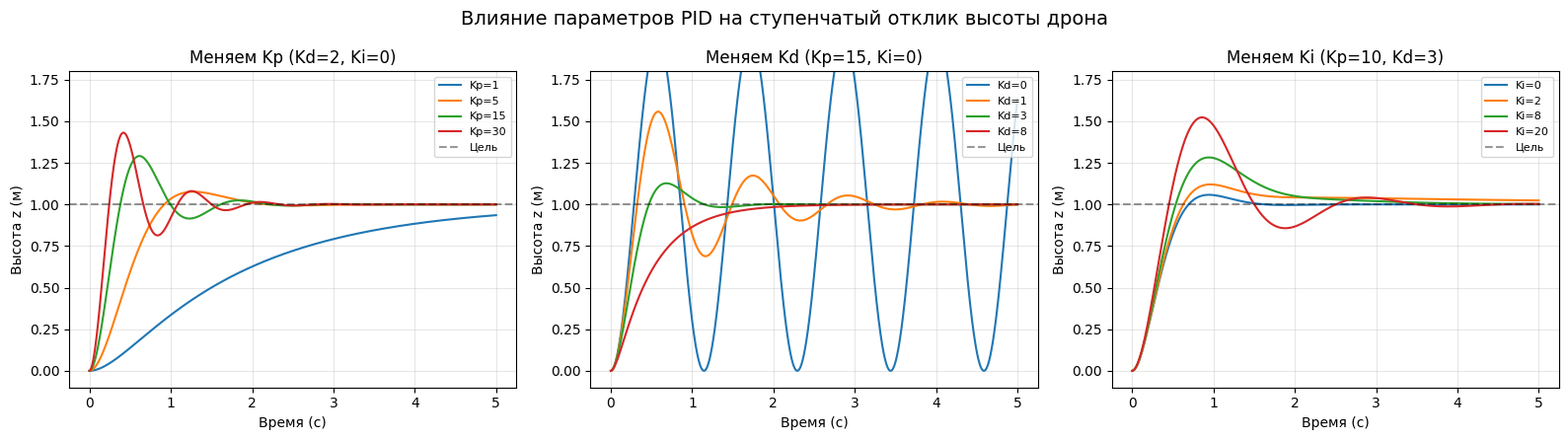

Reproduce this figure in Python.
import numpy as np
import matplotlib.pyplot as plt

plt.rcParams['font.sans-serif'] = ['SimHei']  # Встроенный в Windows шрифт SimHei
plt.rcParams['axes.unicode_minus'] = False    # Исправляет отображение минуса в виде квадрата
# ========== Влияние параметров PID на ступенчатый отклик системы второго порядка ==========
# Объект управления: упрощённая модель высоты дрона  m * z̈ = u - mg
# Эквивалентная система второго порядка: ë + (Kd/m)*ė + (Kp/m)*e = -(Ki/m)*∫e dt

def simulate_pid(Kp, Kd, Ki, dt=0.001, T=5.0):
    """Моделирование ступенчатого отклика системы второго порядка с PID-управлением"""
    steps = int(T / dt)
    z = 0.0       # Текущее положение (высота)
    dz = 0.0      # Текущая скорость
    z_des = 1.0   # Желаемая высота (ступенчатый вход)
    m = 0.5       # Масса дрона
    g = 9.81      # Ускорение свободного падения
    integral = 0.0  # Интегральная составляющая

    z_hist = np.zeros(steps)
    for i in range(steps):
        e = z_des - z           # Ошибка положения
        de = -dz                # Ошибка скорости (желаемая скорость равна 0)
        integral += e * dt      # Интеграл ошибки

        # Закон PID-управления: u = mg + Kp*e + Kd*ė + Ki*∫e
        u = m * g + Kp * e + Kd * de + Ki * integral

        # Динамика: m * z̈ = u - mg
        ddz = (u - m * g) / m
        dz += ddz * dt
        z += dz * dt
        z_hist[i] = z
    return z_hist

dt = 0.001; T = 5.0
t = np.arange(0, T, dt)

# --- Подграфик 1: меняем Kp (Kd=2, Ki=0 фиксированы) ---
fig, axes = plt.subplots(1, 3, figsize=(16, 4.5))

ax = axes[0]
for Kp in [1, 5, 15, 30]:
    z_hist = simulate_pid(Kp=Kp, Kd=2.0, Ki=0.0, dt=dt, T=T)
    ax.plot(t, z_hist, label=f'Kp={Kp}')
ax.axhline(y=1.0, color='k', ls='--', alpha=0.4, label='Цель')
ax.set_title('Меняем Kp (Kd=2, Ki=0)')
ax.set_xlabel('Время (с)'); ax.set_ylabel('Высота z (м)')
ax.legend(fontsize=8); ax.grid(True, alpha=0.3)
ax.set_ylim(-0.1, 1.8)

# --- Подграфик 2: меняем Kd (Kp=15, Ki=0 фиксированы) ---
ax = axes[1]
for Kd in [0, 1, 3, 8]:
    z_hist = simulate_pid(Kp=15.0, Kd=Kd, Ki=0.0, dt=dt, T=T)
    ax.plot(t, z_hist, label=f'Kd={Kd}')
ax.axhline(y=1.0, color='k', ls='--', alpha=0.4, label='Цель')
ax.set_title('Меняем Kd (Kp=15, Ki=0)')
ax.set_xlabel('Время (с)'); ax.set_ylabel('Высота z (м)')
ax.legend(fontsize=8); ax.grid(True, alpha=0.3)
ax.set_ylim(-0.1, 1.8)

# --- Подграфик 3: меняем Ki (Kp=10, Kd=3 фиксированы) ---
ax = axes[2]
for Ki in [0, 2, 8, 20]:
    z_hist = simulate_pid(Kp=10.0, Kd=3.0, Ki=Ki, dt=dt, T=T)
    ax.plot(t, z_hist, label=f'Ki={Ki}')
ax.axhline(y=1.0, color='k', ls='--', alpha=0.4, label='Цель')
ax.set_title('Меняем Ki (Kp=10, Kd=3)')
ax.set_xlabel('Время (с)'); ax.set_ylabel('Высота z (м)')
ax.legend(fontsize=8); ax.grid(True, alpha=0.3)
ax.set_ylim(-0.1, 1.8)

plt.suptitle('Влияние параметров PID на ступенчатый отклик высоты дрона', fontsize=14)
plt.tight_layout()
import os; os.makedirs('assets', exist_ok=True)
plt.savefig('assets/control4.png', dpi=150, bbox_inches='tight')
plt.show()
